Image classification data set "Splited" (braveJu/LBP on GitHub). Class labels (53): Kyberge_blanket1, Kyberge_blanket2, Kyberge_canvas1, Kyberge_ceiling1, Kyberge_ceiling2, Kyberge_cushion1, Kyberge_floor1, Kyberge_floor2, Kyberge_grass1, Kyberge_lentils1, Kyberge_linseeds1, Kyberge_oatmeal1, Kyberge_pearlsugar1, Kyberge_rice1, Kyberge_rice2, Kyberge_rug1, Kyberge_sand1, Kyberge_scarf1, Kyberge_scarf2, Kyberge_screen1, Kyberge_seat1, Kyberge_seat2, Kyberge_sesameseeds1, Kyberge_stone1, Kyberge_stone2, Kyberge_stone3, Kyberge_stoneslab1, Kyberge_wall1, UIUC01_bark1, UIUC02_bark2, UIUC03_bark3, UIUC04_wood1, UIUC05_wood2, UIUC06_wood3, UIUC07_water, UIUC08_granite, UIUC09_marble, UIUC10_floor1, UIUC11_floor2, UIUC12_pebbles, UIUC13_wall, UIUC14_brick1, UIUC15_brick2, UIUC16_glass1, UIUC17_glass2, UIUC18_carpet1, UIUC19_carpet2, UIUC20_upholstery, UIUC21_wallpaper, UIUC22_fur, UIUC23_knit, UIUC24_corduroy, UIUC25_plaid.

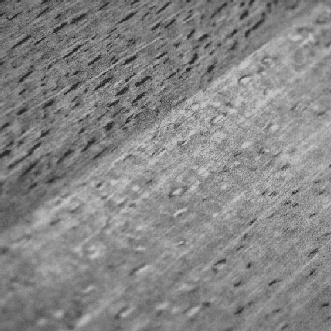
Label: UIUC06_wood3

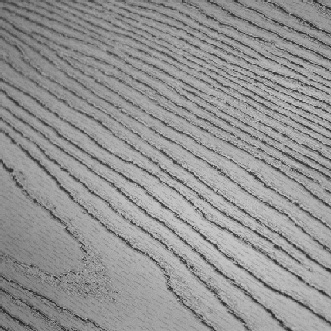
Label: UIUC05_wood2

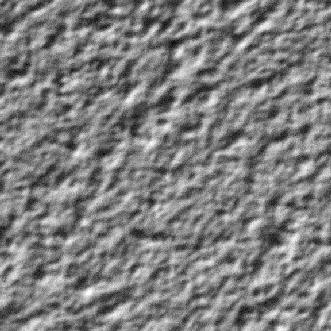
Label: Kyberge_ceiling1

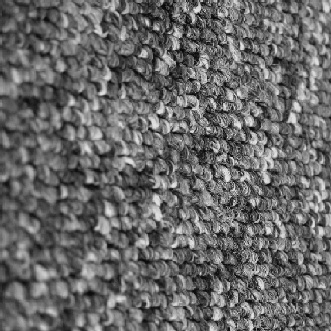
Label: UIUC18_carpet1

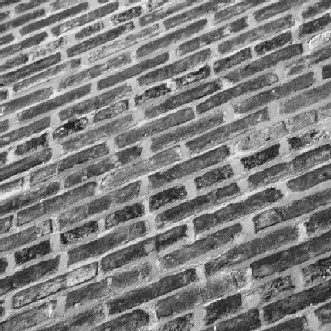
Label: UIUC14_brick1

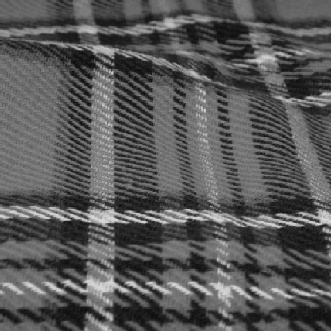
Label: UIUC25_plaid
